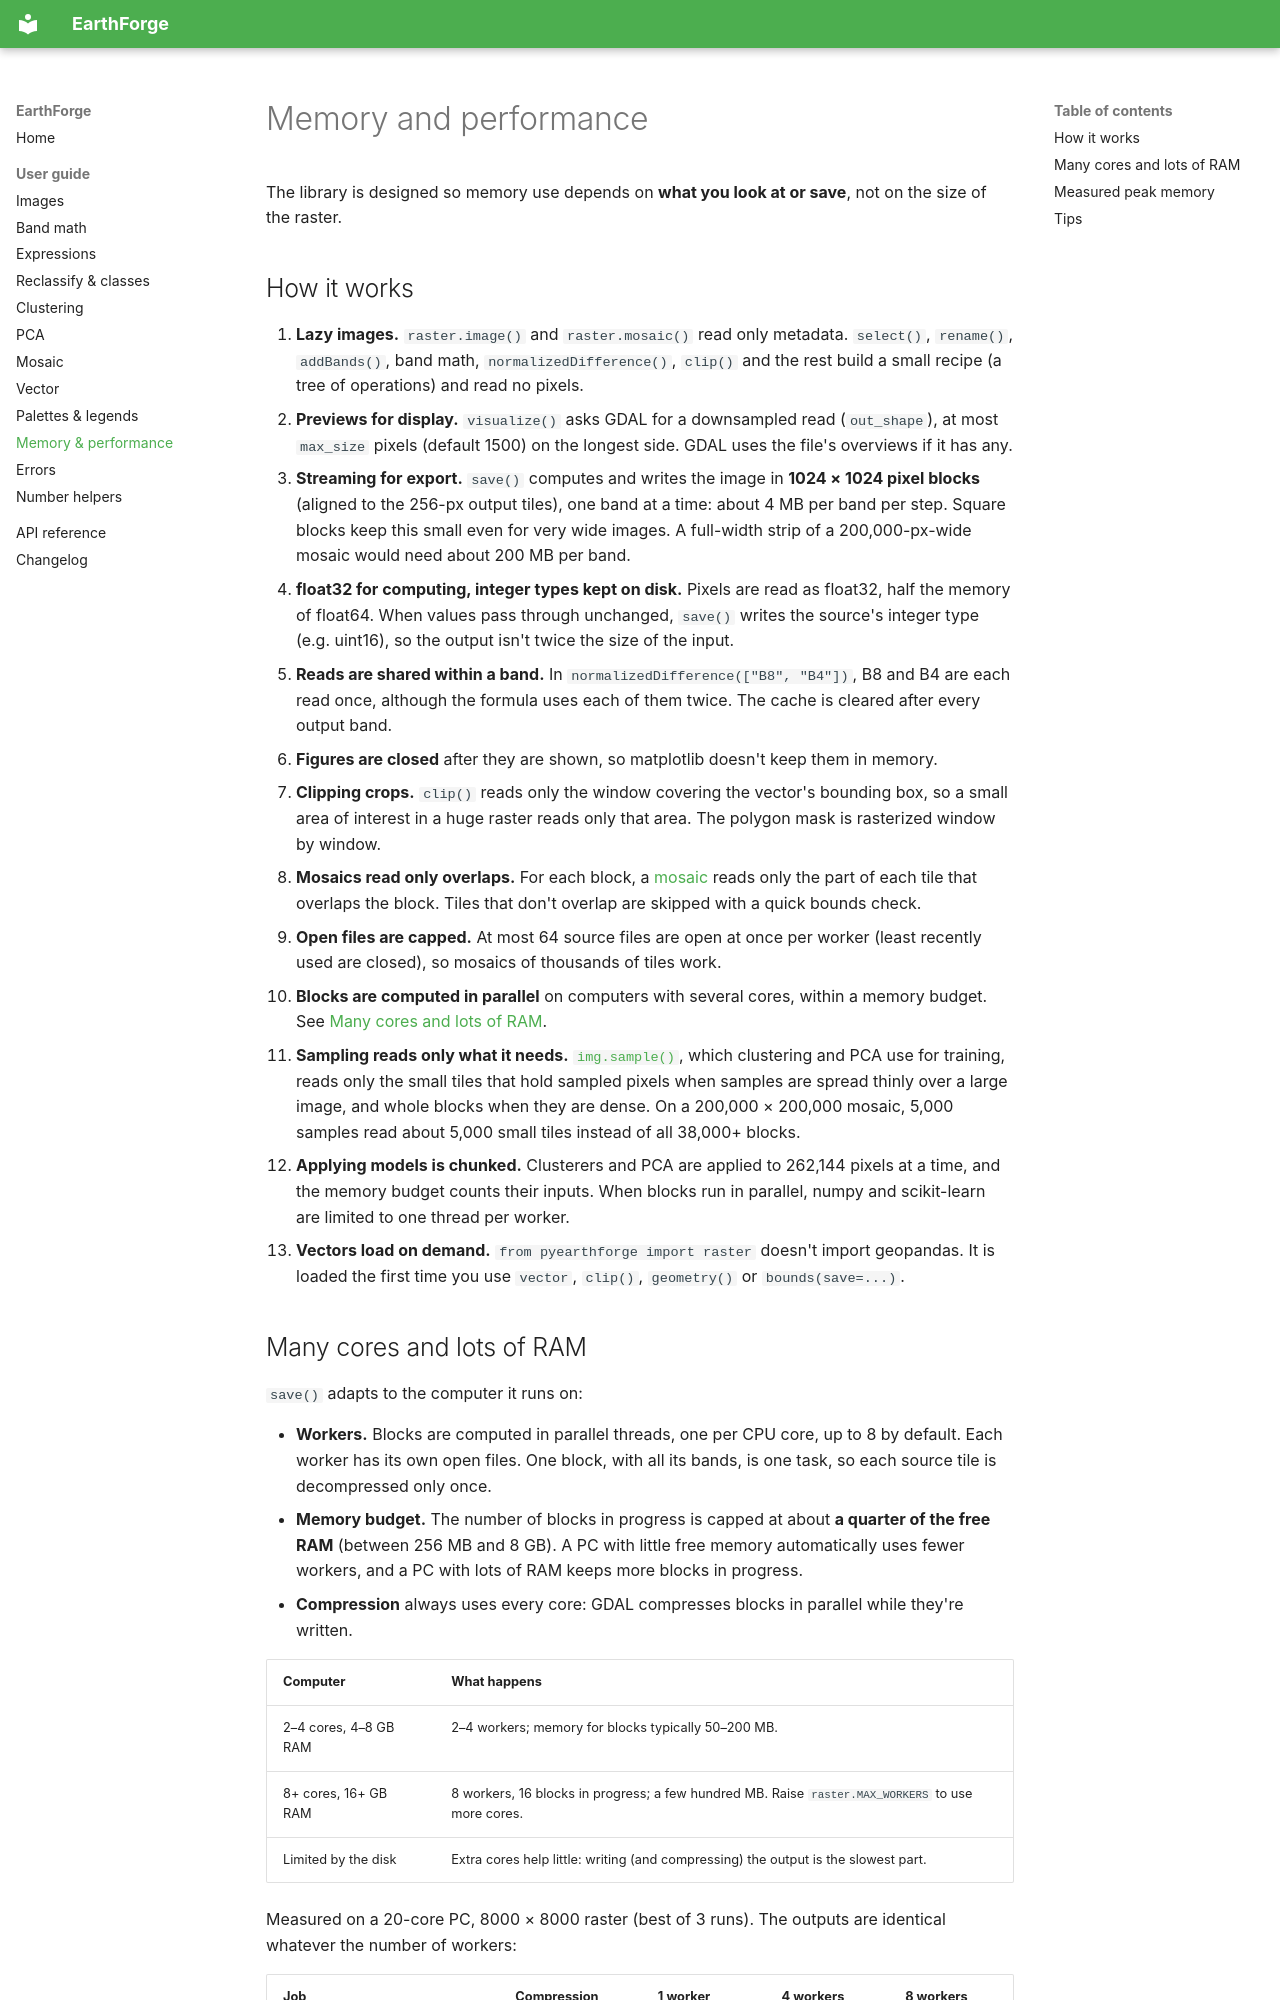

repository: msndma2025/EarthForge · page: performance/index.html · generator: mkdocs

# Memory and performance

The library is designed so memory use depends on **what you look at or save**, not on the size of the raster.

## How it works

1. **Lazy images.** `raster.image()` and `raster.mosaic()` read only metadata. `select()`, `rename()`, `addBands()`, band math, `normalizedDifference()`, `clip()` and the rest build a small recipe (a tree of operations) and read no pixels.
2. **Previews for display.** `visualize()` asks GDAL for a downsampled read (`out_shape`), at most `max_size` pixels (default 1500) on the longest side. GDAL uses the file's overviews if it has any.
3. **Streaming for export.** `save()` computes and writes the image in **1024 × 1024 pixel blocks** (aligned to the 256-px output tiles), one band at a time: about 4 MB per band per step. Square blocks keep this small even for very wide images. A full-width strip of a 200,000-px-wide mosaic would need about 200 MB per band.
4. **float32 for computing, integer types kept on disk.** Pixels are read as float32, half the memory of float64. When values pass through unchanged, `save()` writes the source's integer type (e.g. uint16), so the output isn't twice the size of the input.
5. **Reads are shared within a band.** In `normalizedDifference(["B8", "B4"])`, B8 and B4 are each read once, although the formula uses each of them twice. The cache is cleared after every output band.
6. **Figures are closed** after they are shown, so matplotlib doesn't keep them in memory.
7. **Clipping crops.** `clip()` reads only the window covering the vector's bounding box, so a small area of interest in a huge raster reads only that area. The polygon mask is rasterized window by window.
8. **Mosaics read only overlaps.** For each block, a [mosaic](mosaic.md) reads only the part of each tile that overlaps the block. Tiles that don't overlap are skipped with a quick bounds check.
9. **Open files are capped.** At most 64 source files are open at once per worker (least recently used are closed), so mosaics of thousands of tiles work.
10. **Blocks are computed in parallel** on computers with several cores, within a memory budget. See [Many cores and lots of RAM](#many-cores-and-lots-of-ram).
11. **Sampling reads only what it needs.** [`img.sample()`](raster.md#imagesample), which clustering and PCA use for training, reads only the small tiles that hold sampled pixels when samples are spread thinly over a large image, and whole blocks when they are dense. On a 200,000 × 200,000 mosaic, 5,000 samples read about 5,000 small tiles instead of all 38,000+ blocks.
12. **Applying models is chunked.** Clusterers and PCA are applied to 262,144 pixels at a time, and the memory budget counts their inputs. When blocks run in parallel, numpy and scikit-learn are limited to one thread per worker.
13. **Vectors load on demand.** `from pyearthforge import raster` doesn't import geopandas. It is loaded the first time you use `vector`, `clip()`, `geometry()` or `bounds(save=...)`.
